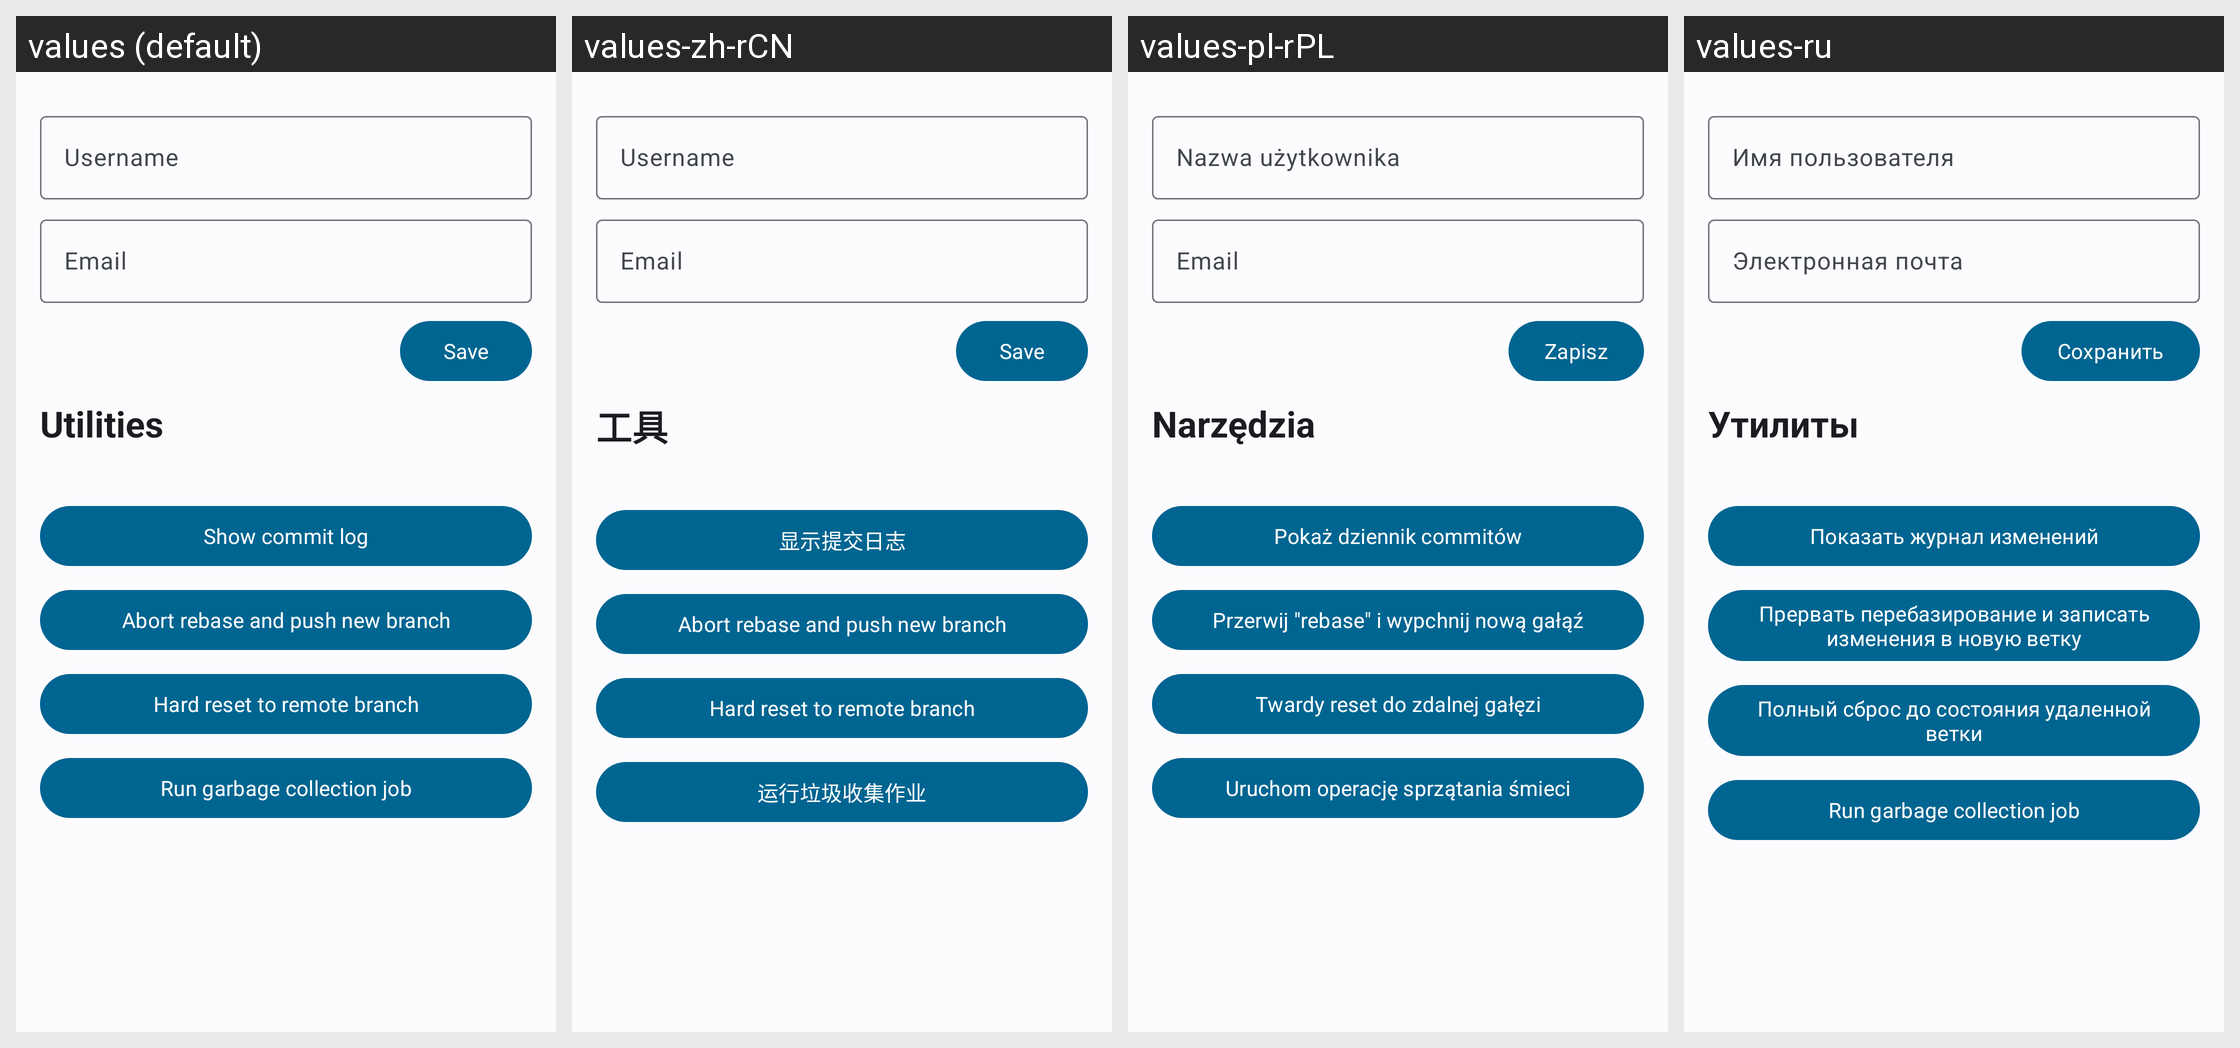

For this localized Android screen grid, give each drawn string resource with its value in every locale shown.
Android screen res/layout/activity_git_config.xml rendered under 4 locales, left to right: values (default), values-zh-rCN, values-pl-rPL, values-ru. Device: Nexus 5 (rendered at 1080×1920; each locale shown at half size, 540×960, under a caption strip naming it); theme AppThemeM3.
Other locales in the repository, not shown: values-ar, values-cs, values-de, values-es, values-es-rES, values-fr, values-gl, values-he, values-it, values-ja, values-ko-rKR, values-pt-rBR, values-sr, values-uk-rUA, values-zh, values-zh-rCH, values-zh-rTW.
Strings drawn on this screen, with the default value and each locale's value (text and hints the layout hard-codes, and strings that could not be matched under every locale, appear in the picture but are not listed):

git_tools
  values: Utilities
  values-zh-rCN: 工具
  values-pl-rPL: Narzędzia
  values-ru: Утилиты

git_log
  values: Show commit log
  values-zh-rCN: 显示提交日志
  values-pl-rPL: Pokaż dziennik commitów
  values-ru: Показать журнал изменений

git_run_gc_job
  values: Run garbage collection job
  values-zh-rCN: 运行垃圾收集作业
  values-pl-rPL: Uruchom operację sprzątania śmieci
  values-ru: Run garbage collection job  [not translated; the default value is used]
